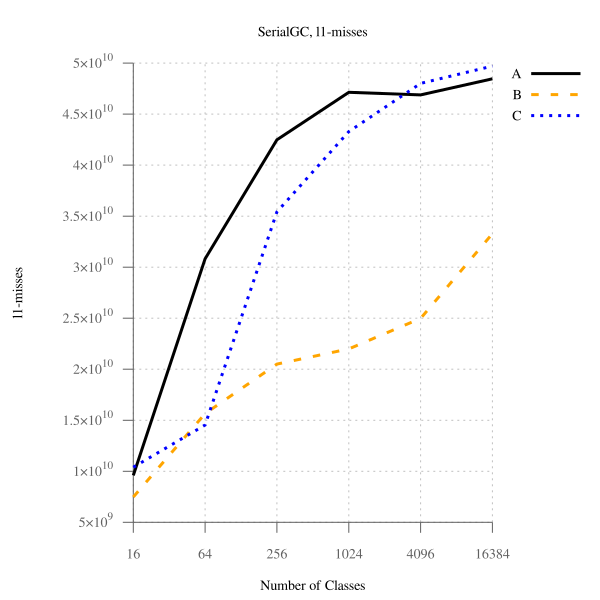

Values plotted in this chart, from the file beside it:
num_classes, A, B, B-to-A, C, C-to-A
16, 9595012449, 7479439529, 77.95, 10401215408, 108.4, 
64, 30819417981, 15653291655, 50.79, 14539347165, 47.18, 
256, 42479331752, 20498855292, 48.26, 35422280248, 83.39, 
1024, 47136790124, 21994778033, 46.66, 43289484708, 91.84, 
4096, 46881979100, 24984897846, 53.29, 48012324942, 102.4, 
16384, 48457659290, 33277350409, 68.67, 49710334919, 102.6, 
